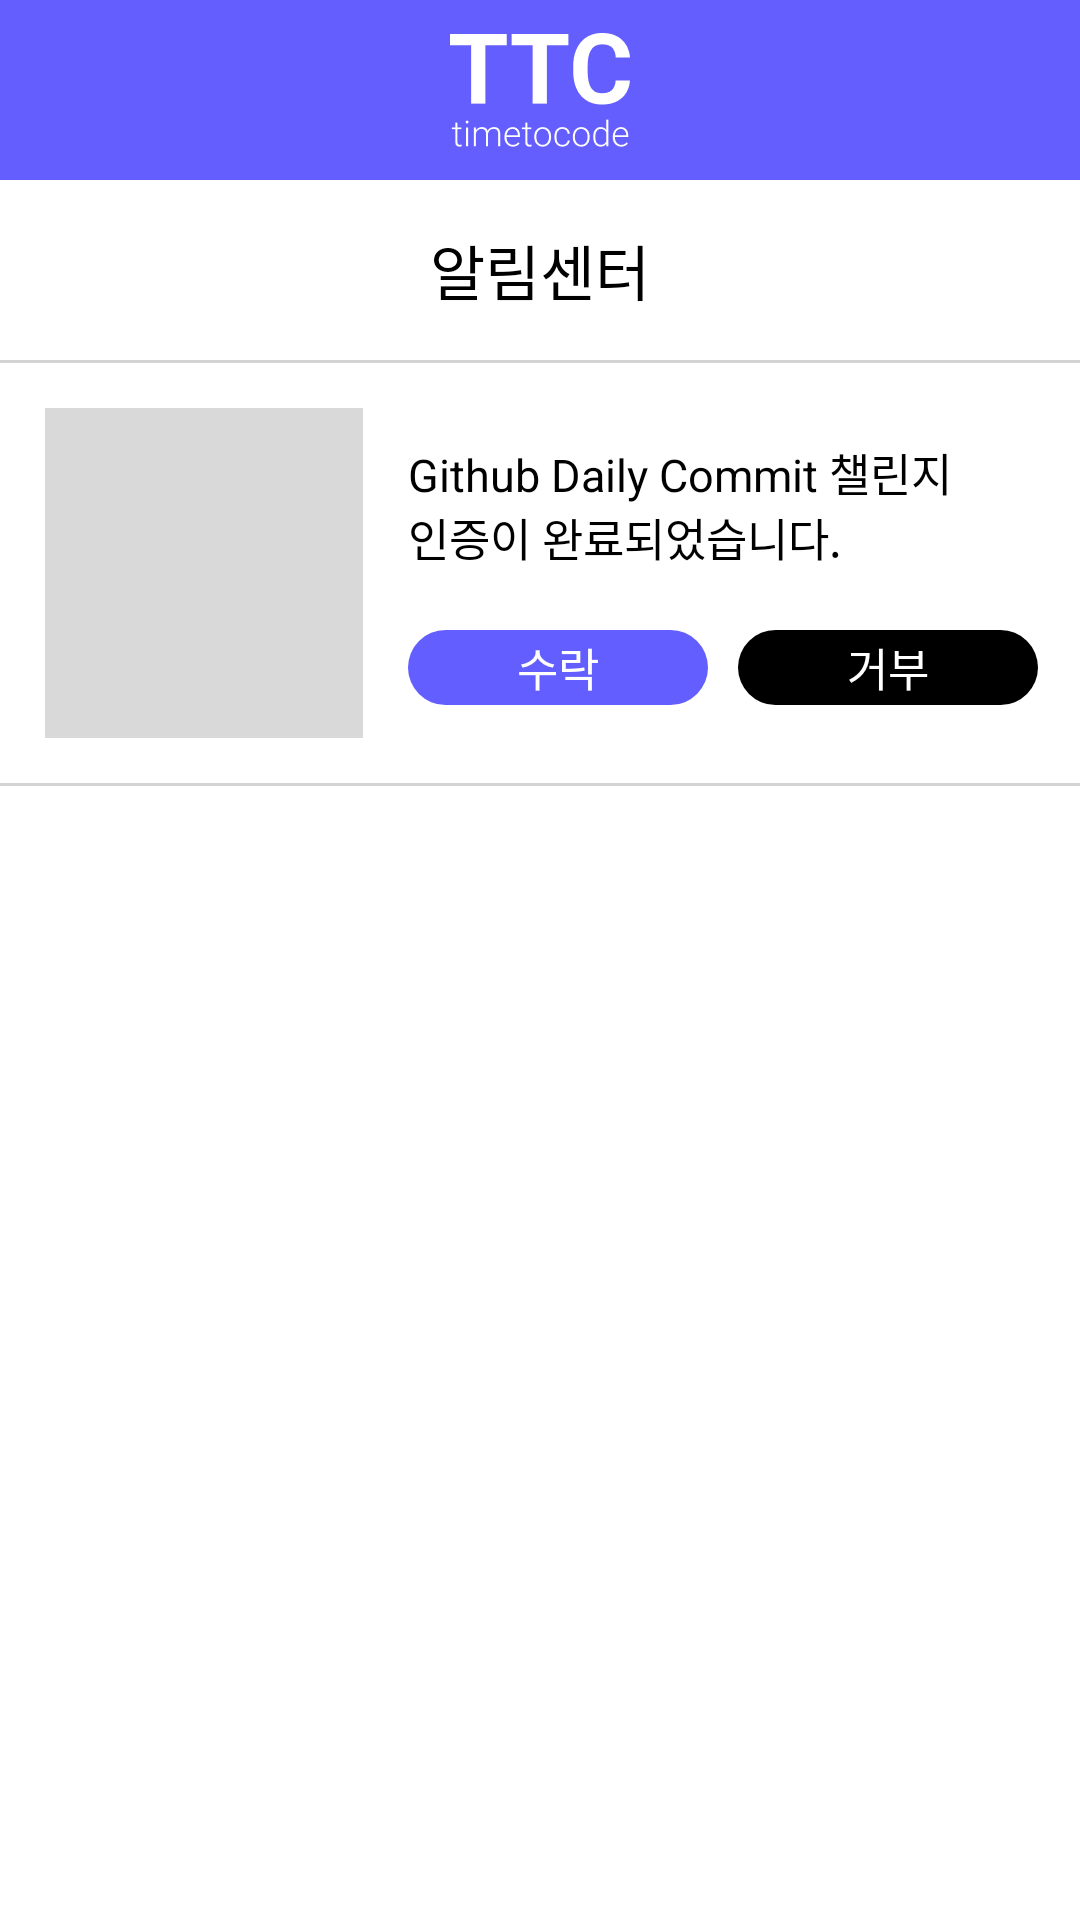

This screen was rendered from an Android layout file. Write that file and the resources it references.
<!-- AndroidManifest.xml: application theme Theme.TimeToCode -->
<!-- res/layout/activity_notice.xml -->
<?xml version="1.0" encoding="utf-8"?>
<layout xmlns:tools="http://schemas.android.com/tools"
    xmlns:android="http://schemas.android.com/apk/res/android"
    xmlns:app="http://schemas.android.com/apk/res-auto">
    <LinearLayout
        android:layout_height="match_parent"
        android:layout_width="match_parent"
        android:background="@color/white"
        android:orientation="vertical">
        <LinearLayout
            android:layout_width="match_parent"
            android:layout_height="60dp"
            android:background="#645EFF"
            android:gravity="center">
            <ImageView
                android:layout_width="60dp"
                android:layout_height="40dp"
                android:src="@drawable/ttcwhite"/>
        </LinearLayout>
        <LinearLayout
            android:layout_width="match_parent"
            android:layout_height="60dp"
            android:gravity="center">
            <TextView
                android:layout_width="wrap_content"
                android:layout_height="wrap_content"
                android:text="알림센터"
                android:textSize="20sp"
                android:textColor="@color/black"/>
        </LinearLayout>
        <View
            android:background="#D3D3D3"
            android:layout_width="match_parent"
            android:layout_height="1dp"
            android:layout_marginBottom="15dp"/>
        <LinearLayout
            android:layout_width="match_parent"
            android:layout_height="wrap_content"
            android:orientation="horizontal"
            >
            <LinearLayout
                android:layout_marginLeft="15dp"
                android:layout_width="match_parent"
                android:layout_height="wrap_content">
                <ImageView
                    android:layout_width="106dp"
                    android:layout_height="110dp"
                    android:src="@drawable/gray"/>
                <LinearLayout
                    android:layout_width="match_parent"
                    android:layout_height="110dp"
                    android:layout_marginLeft="15dp"
                    android:orientation="vertical"
                    android:gravity="center|left">
                    <TextView
                        android:textColor="@color/black"
                        android:layout_width="200dp"
                        android:layout_height="wrap_content"
                        android:text="Github Daily Commit 챌린지
                                        인증이 완료되었습니다."
                        android:textSize="15sp" />
                    <LinearLayout
                        android:layout_marginTop="20dp"
                        android:layout_width="wrap_content"
                        android:layout_height="wrap_content">
                        <TextView
                            android:layout_width="100dp"
                            android:layout_height="25dp"
                            android:text="수락"
                            android:textColor="@color/white"
                            android:gravity="center"
                            android:textSize="15sp"
                            android:background="@drawable/radius2"/>
                        <TextView
                            android:layout_marginLeft="10dp"
                            android:layout_width="100dp"
                            android:layout_height="25dp"
                            android:text="거부"
                            android:textColor="@color/white"
                            android:gravity="center"
                            android:textSize="15sp"
                            android:background="@drawable/radius"/>
                    </LinearLayout>
                </LinearLayout>

            </LinearLayout>

        </LinearLayout>
        <View
            android:background="#D3D3D3"
            android:layout_width="match_parent"
            android:layout_height="1dp"
            android:layout_marginTop="15dp"/>

    </LinearLayout>
</layout>
<!-- resources referenced by this layout -->
<resources>
  <color name="black">#FF000000</color>
  <color name="white">#FFFFFFFF</color>
  <!-- drawable gray: png bitmap (drawable, 712 bytes) -->
  <!-- drawable radius (drawable) -->
  <?xml version="1.0" encoding="utf-8"?>
  <shape xmlns:android="http://schemas.android.com/apk/res/android"
      android:shape="rectangle">
      <solid android:color="@color/black"/>
      <corners android:radius="14dp"/>
  </shape>
  <!-- drawable radius2 (drawable) -->
  <?xml version="1.0" encoding="utf-8"?>
  <shape xmlns:android="http://schemas.android.com/apk/res/android"
      android:shape="rectangle">
      <solid android:color="#625EFF"/>
      <corners android:radius="14dp"/>
  </shape>
  <!-- drawable ttcwhite: png bitmap (drawable, 3037 bytes) -->
  <style name="Theme.TimeToCode" parent="Theme.MaterialComponents.Light.NoActionBar.Bridge">
          
          <item name="windowNoTitle">true</item>
          <item name="colorPrimary">@color/purple_500</item>
          <item name="colorPrimaryVariant">@color/purple_700</item>
          <item name="colorOnPrimary">@color/white</item>
          
          <item name="colorSecondary">@color/teal_200</item>
          <item name="colorSecondaryVariant">@color/teal_700</item>
          <item name="colorOnSecondary">@color/black</item>
          
          <item name="android:statusBarColor">?attr/colorPrimaryVariant</item>
          
          <item name="android:timePickerStyle">@style/MyTimePickerStyle</item>
      </style>
  <color name="purple_500">#FF6200EE</color>
  <color name="purple_700">#FF3700B3</color>
  <color name="teal_200">#FF03DAC5</color>
  <color name="teal_700">#FF018786</color>
  <style name="MyTimePickerStyle" parent="Theme.MaterialComponents.Light.Dialog.Alert.Bridge">
          <item name="android:timePickerStyle">@style/MyPickerSpinner</item>
      </style>
  <style name="MyPickerSpinner" parent="android:Widget.Material.DatePicker">
          <item name="android:datePickerMode">spinner</item>
      </style>
</resources>
